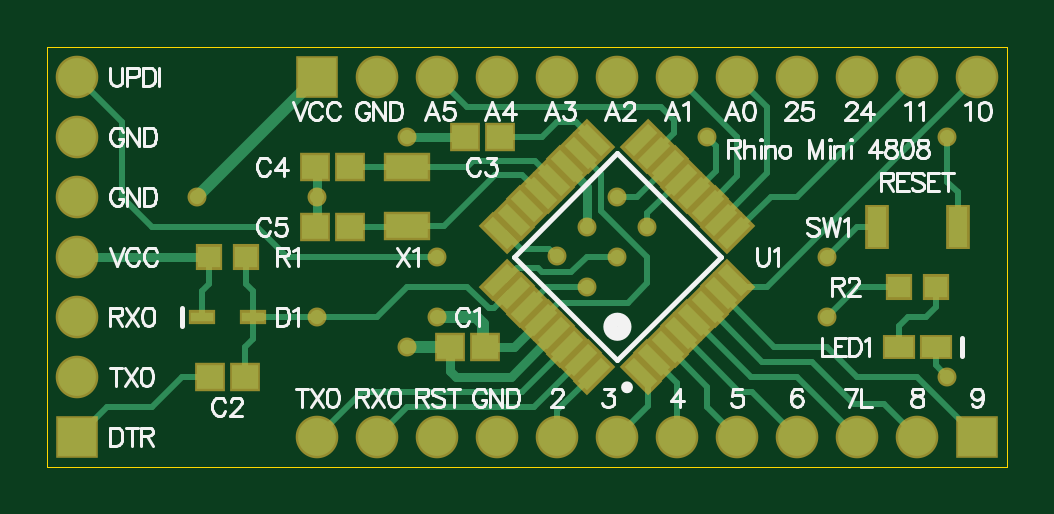
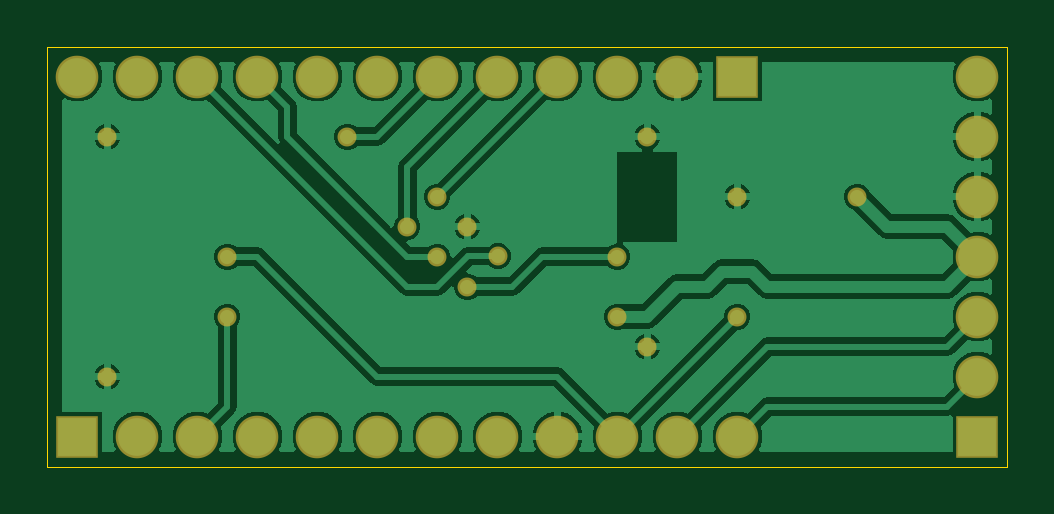
Circuit board: 7 layer files. Board 40.6 x 17.8 mm.
- bottom_copper: Rhino Mini.GBL (18108 bytes)
- bottom_mask: Rhino Mini.GBS (1291 bytes)
- outline: Rhino Mini.GKO (365 bytes)
- top_copper: Rhino Mini.GTL (7833 bytes)
- top_silk: Rhino Mini.GTO (20752 bytes)
- paste: Rhino Mini.GTP (2235 bytes)
- top_mask: Rhino Mini.GTS (3255 bytes)

=== bottom_copper: Rhino Mini.GBL (18108 bytes, source omitted) ===
=== bottom_mask: Rhino Mini.GBS ===
G04*
G04 #@! TF.GenerationSoftware,Altium Limited,Altium Designer,23.5.1 (21)*
G04*
G04 Layer_Color=16711935*
%FSLAX25Y25*%
%MOIN*%
G70*
G04*
G04 #@! TF.SameCoordinates,D9CCEF5A-5521-415F-BE8B-602E9C6E1BA1*
G04*
G04*
G04 #@! TF.FilePolarity,Negative*
G04*
G01*
G75*
%ADD30R,0.07099X0.07099*%
%ADD31C,0.07099*%
%ADD32R,0.07099X0.07099*%
%ADD33C,0.03162*%
D30*
X155000Y5000D02*
D03*
X45000Y65000D02*
D03*
D31*
X145000Y5000D02*
D03*
X135000D02*
D03*
X125000D02*
D03*
X115000D02*
D03*
X105000D02*
D03*
X95000D02*
D03*
X85000D02*
D03*
X75000D02*
D03*
X65000D02*
D03*
X55000D02*
D03*
X45000D02*
D03*
X55000Y65000D02*
D03*
X65000D02*
D03*
X75000D02*
D03*
X85000D02*
D03*
X95000D02*
D03*
X105000D02*
D03*
X115000D02*
D03*
X125000D02*
D03*
X135000D02*
D03*
X145000D02*
D03*
X155000D02*
D03*
X5000Y55000D02*
D03*
Y45000D02*
D03*
Y35000D02*
D03*
Y25000D02*
D03*
Y15000D02*
D03*
Y65000D02*
D03*
D32*
Y5000D02*
D03*
D33*
X65000Y35000D02*
D03*
Y25000D02*
D03*
X45000Y45000D02*
D03*
X25000D02*
D03*
X45000Y25000D02*
D03*
X60000Y20000D02*
D03*
Y55000D02*
D03*
X84910Y35090D02*
D03*
X130000Y25000D02*
D03*
X150000Y55000D02*
D03*
X110000D02*
D03*
X100000Y40000D02*
D03*
X95000Y35000D02*
D03*
X90000Y30000D02*
D03*
X130000Y35000D02*
D03*
X150000Y15000D02*
D03*
X90000Y40000D02*
D03*
X95000Y45000D02*
D03*
M02*

=== outline: Rhino Mini.GKO ===
G04*
G04 #@! TF.GenerationSoftware,Altium Limited,Altium Designer,23.5.1 (21)*
G04*
G04 Layer_Color=16711935*
%FSLAX25Y25*%
%MOIN*%
G70*
G04*
G04 #@! TF.SameCoordinates,D9CCEF5A-5521-415F-BE8B-602E9C6E1BA1*
G04*
G04*
G04 #@! TF.FilePolarity,Positive*
G04*
G01*
G75*
%ADD49C,0.00200*%
D49*
X0Y0D02*
X160000D01*
Y70000D01*
X0D02*
X160000D01*
X0Y0D02*
Y70000D01*
M02*

=== top_copper: Rhino Mini.GTL (7833 bytes, source omitted) ===
=== top_silk: Rhino Mini.GTO (20752 bytes, source omitted) ===
=== paste: Rhino Mini.GTP ===
G04*
G04 #@! TF.GenerationSoftware,Altium Limited,Altium Designer,23.5.1 (21)*
G04*
G04 Layer_Color=8421504*
%FSLAX25Y25*%
%MOIN*%
G70*
G04*
G04 #@! TF.SameCoordinates,D9CCEF5A-5521-415F-BE8B-602E9C6E1BA1*
G04*
G04*
G04 #@! TF.FilePolarity,Positive*
G04*
G01*
G75*
%ADD14R,0.06087X0.02937*%
%ADD15R,0.03531X0.03137*%
%ADD16R,0.03340X0.01175*%
G04:AMPARAMS|DCode=17|XSize=15.65mil|YSize=49.12mil|CornerRadius=0mil|HoleSize=0mil|Usage=FLASHONLY|Rotation=225.000|XOffset=0mil|YOffset=0mil|HoleType=Round|Shape=Rectangle|*
%AMROTATEDRECTD17*
4,1,4,-0.01183,0.02290,0.02290,-0.01183,0.01183,-0.02290,-0.02290,0.01183,-0.01183,0.02290,0.0*
%
%ADD17ROTATEDRECTD17*%

G04:AMPARAMS|DCode=18|XSize=15.65mil|YSize=49.12mil|CornerRadius=0mil|HoleSize=0mil|Usage=FLASHONLY|Rotation=135.000|XOffset=0mil|YOffset=0mil|HoleType=Round|Shape=Rectangle|*
%AMROTATEDRECTD18*
4,1,4,0.02290,0.01183,-0.01183,-0.02290,-0.02290,-0.01183,0.01183,0.02290,0.02290,0.01183,0.0*
%
%ADD18ROTATEDRECTD18*%

%ADD19R,0.02940X0.02743*%
%ADD20R,0.03924X0.02547*%
%ADD21R,0.02350X0.05893*%
D14*
X60000Y49921D02*
D03*
Y40079D02*
D03*
D15*
X44646Y50000D02*
D03*
X50354D02*
D03*
X44646Y40000D02*
D03*
X50354D02*
D03*
X75354Y55000D02*
D03*
X69646D02*
D03*
X72854Y20000D02*
D03*
X67146D02*
D03*
X32854Y15000D02*
D03*
X27146D02*
D03*
D16*
X34232Y25000D02*
D03*
X25768D02*
D03*
D17*
X98897Y15513D02*
D03*
X101125Y17740D02*
D03*
X103352Y19967D02*
D03*
X105579Y22194D02*
D03*
X107806Y24421D02*
D03*
X110033Y26648D02*
D03*
X112260Y28875D02*
D03*
X114487Y31103D02*
D03*
X91103Y54487D02*
D03*
X88876Y52260D02*
D03*
X86648Y50033D02*
D03*
X84421Y47806D02*
D03*
X82194Y45579D02*
D03*
X79967Y43352D02*
D03*
X77740Y41125D02*
D03*
X75513Y38897D02*
D03*
D18*
X114487D02*
D03*
X112260Y41125D02*
D03*
X110033Y43352D02*
D03*
X107806Y45579D02*
D03*
X105579Y47806D02*
D03*
X103352Y50033D02*
D03*
X101125Y52260D02*
D03*
X98897Y54487D02*
D03*
X75513Y31103D02*
D03*
X77740Y28875D02*
D03*
X79967Y26648D02*
D03*
X82194Y24421D02*
D03*
X84421Y22194D02*
D03*
X86648Y19967D02*
D03*
X88876Y17740D02*
D03*
X91103Y15513D02*
D03*
D19*
X141949Y30000D02*
D03*
X148051D02*
D03*
X33051Y35000D02*
D03*
X26949D02*
D03*
D20*
X148051Y20000D02*
D03*
X141949D02*
D03*
D21*
X151693Y40000D02*
D03*
X138307D02*
D03*
M02*

=== top_mask: Rhino Mini.GTS ===
G04*
G04 #@! TF.GenerationSoftware,Altium Limited,Altium Designer,23.5.1 (21)*
G04*
G04 Layer_Color=8388736*
%FSLAX25Y25*%
%MOIN*%
G70*
G04*
G04 #@! TF.SameCoordinates,D9CCEF5A-5521-415F-BE8B-602E9C6E1BA1*
G04*
G04*
G04 #@! TF.FilePolarity,Negative*
G04*
G01*
G75*
%ADD22R,0.07887X0.04737*%
%ADD23R,0.05131X0.04737*%
%ADD24R,0.04540X0.02375*%
G04:AMPARAMS|DCode=25|XSize=33.47mil|YSize=66.93mil|CornerRadius=0mil|HoleSize=0mil|Usage=FLASHONLY|Rotation=225.000|XOffset=0mil|YOffset=0mil|HoleType=Round|Shape=Rectangle|*
%AMROTATEDRECTD25*
4,1,4,-0.01183,0.03550,0.03550,-0.01183,0.01183,-0.03550,-0.03550,0.01183,-0.01183,0.03550,0.0*
%
%ADD25ROTATEDRECTD25*%

G04:AMPARAMS|DCode=26|XSize=33.47mil|YSize=66.93mil|CornerRadius=0mil|HoleSize=0mil|Usage=FLASHONLY|Rotation=135.000|XOffset=0mil|YOffset=0mil|HoleType=Round|Shape=Rectangle|*
%AMROTATEDRECTD26*
4,1,4,0.03550,0.01183,-0.01183,-0.03550,-0.03550,-0.01183,0.01183,0.03550,0.03550,0.01183,0.0*
%
%ADD26ROTATEDRECTD26*%

%ADD27R,0.04540X0.04343*%
%ADD28R,0.05524X0.04147*%
%ADD29R,0.03950X0.07493*%
%ADD30R,0.07099X0.07099*%
%ADD31C,0.07099*%
%ADD32R,0.07099X0.07099*%
%ADD33C,0.03162*%
D22*
X60000Y49921D02*
D03*
Y40079D02*
D03*
D23*
X44646Y50000D02*
D03*
X50354D02*
D03*
X44646Y40000D02*
D03*
X50354D02*
D03*
X75354Y55000D02*
D03*
X69646D02*
D03*
X72854Y20000D02*
D03*
X67146D02*
D03*
X32854Y15000D02*
D03*
X27146D02*
D03*
D24*
X34232Y25000D02*
D03*
X25768D02*
D03*
D25*
X98897Y15513D02*
D03*
X101125Y17740D02*
D03*
X103352Y19967D02*
D03*
X105579Y22194D02*
D03*
X107806Y24421D02*
D03*
X110033Y26648D02*
D03*
X112260Y28875D02*
D03*
X114487Y31103D02*
D03*
X91103Y54487D02*
D03*
X88876Y52260D02*
D03*
X86648Y50033D02*
D03*
X84421Y47806D02*
D03*
X82194Y45579D02*
D03*
X79967Y43352D02*
D03*
X77740Y41125D02*
D03*
X75513Y38897D02*
D03*
D26*
X114487D02*
D03*
X112260Y41125D02*
D03*
X110033Y43352D02*
D03*
X107806Y45579D02*
D03*
X105579Y47806D02*
D03*
X103352Y50033D02*
D03*
X101125Y52260D02*
D03*
X98897Y54487D02*
D03*
X75513Y31103D02*
D03*
X77740Y28875D02*
D03*
X79967Y26648D02*
D03*
X82194Y24421D02*
D03*
X84421Y22194D02*
D03*
X86648Y19967D02*
D03*
X88876Y17740D02*
D03*
X91103Y15513D02*
D03*
D27*
X141949Y30000D02*
D03*
X148051D02*
D03*
X33051Y35000D02*
D03*
X26949D02*
D03*
D28*
X148051Y20000D02*
D03*
X141949D02*
D03*
D29*
X151693Y40000D02*
D03*
X138307D02*
D03*
D30*
X155000Y5000D02*
D03*
X45000Y65000D02*
D03*
D31*
X145000Y5000D02*
D03*
X135000D02*
D03*
X125000D02*
D03*
X115000D02*
D03*
X105000D02*
D03*
X95000D02*
D03*
X85000D02*
D03*
X75000D02*
D03*
X65000D02*
D03*
X55000D02*
D03*
X45000D02*
D03*
X55000Y65000D02*
D03*
X65000D02*
D03*
X75000D02*
D03*
X85000D02*
D03*
X95000D02*
D03*
X105000D02*
D03*
X115000D02*
D03*
X125000D02*
D03*
X135000D02*
D03*
X145000D02*
D03*
X155000D02*
D03*
X5000Y55000D02*
D03*
Y45000D02*
D03*
Y35000D02*
D03*
Y25000D02*
D03*
Y15000D02*
D03*
Y65000D02*
D03*
D32*
Y5000D02*
D03*
D33*
X65000Y35000D02*
D03*
Y25000D02*
D03*
X45000Y45000D02*
D03*
X25000D02*
D03*
X45000Y25000D02*
D03*
X60000Y20000D02*
D03*
Y55000D02*
D03*
X84910Y35090D02*
D03*
X130000Y25000D02*
D03*
X150000Y55000D02*
D03*
X110000D02*
D03*
X100000Y40000D02*
D03*
X95000Y35000D02*
D03*
X90000Y30000D02*
D03*
X130000Y35000D02*
D03*
X150000Y15000D02*
D03*
X90000Y40000D02*
D03*
X95000Y45000D02*
D03*
M02*

